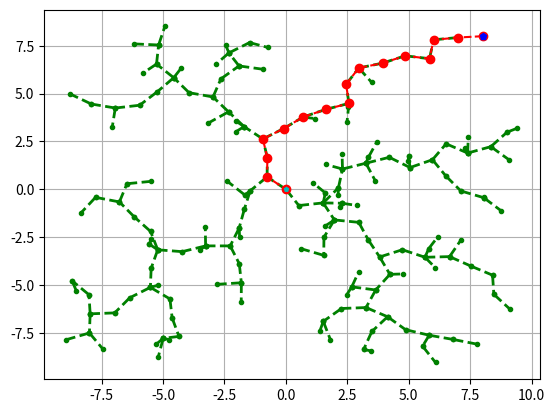

Source code (Python):
import numpy as np 
from matplotlib import pyplot as plt
import math

class rrt_star(object):
    def __init__(self,start, goal, xlim, ylim,tree,obss):
        self.start = start
        self.goal = goal
        self.xlim = xlim
        self.ylim = ylim 
        self.sample = [0,0]
        self.tree = tree
        self.nrstpt = start
        self.obss = obss
        self.goal_flag = False
        self.last = goal

    def sampling(self):
        # returns a state x that is sampled uniformly from the domain
        self.sample[0] = np.random.uniform(self.xlim[0],self.xlim[1])
        self.sample[1] = np.random.uniform(self.ylim[0],self.ylim[1])


    def steer(self,x1,x2):
        # returns the optimal control trajectory of travelling from x1 to x2
        # and the cost
        # pass
        x_steer = [0,0]  # It is the reachable point
        '''
        Notes about the steer: the actually next step can be found as xt' = xt + u*del_t
        The input is fixed to not exceed 1. The biggest step hence is fixed by the step size in
        time. xt' = xt + del_t. The current setup is holonomic, hence we can freely steer to any point. 
        A bigger question that arises here is the step size in time. 
        If the sampling point is not within a circle from the nearest node with a radius of del_t then 
        the best we can do is travel with max speed, i.e. 1 towards the sampled point and reach the new point.
        This point will lie on the edge of the circle with radius del_t. 
        If the sampled point is within the circle then we need not travel with max speed. This assumption is based
        on the idea that the control frequency is fixed and that one input is implemented in a single time step.
        Hence we will not travel with max speed always. We will assume that travelling between all the point takes del_t, 
        and hence if the point lies within the circle then the we will travel with a speed less than the max speed. 
        Basically we are not choosing bang-bang control and we will achieve our output in terms of the del_t. We can fix the del_t later.
        '''
        if np.linalg.norm(x1-x2) < 1: 
            x_steer = x2
        else:
            # slope = /(x1[0] - x2[0])
            theta = math.atan2((x2[1] - x1[1]),(x2[0] - x1[0]))
            x_steer[0] = x1[0] + math.cos(theta)
            x_steer[1] = x1[1] + math.sin(theta)

        x_cost = np.linalg.norm(x_steer - x1)
        return x_steer, x_cost


    def is_in_collision(self,p1,p2):
        # returns True if a path between p1 and p2 of the robot is in collision with any of the obstacles
        red_flag = False
        m = (p2[1]-p1[1])/(p2[0]-p1[0])
        c = p1[1] - m*p1[0]
        xs = np.arange(p1[0],p2[0]+0.01,0.01)  # sample ponits at an interval along x
        ys = np.zeros_like(xs)
        for i in range(len(xs)):
            ys[i] =  m*xs[i] + c
        
        for i in range(len(self.obss)): #check for all obstacles
            xl = self.obss[i][0] 
            xu = self.obss[i][1]
            yl = self.obss[i][2]
            yu = self.obss[i][3]
            #If it is within the bounds in any direction then there is collision
            if (xl <= xs.any() <= xu) and (yl <= ys.any() <= yu):
                red_flag = True
                
        return red_flag

        

    def nearest(self):
        # finds a node in the tree that is closest to the state x
        # (Closest in what metric?) ---> Looking @ Eucledian distance
        # Store all the keys (i.e. nodes of the tree in a point)
        arr = []
        for k in self.tree.keys():
            arr = arr + [list(k)]
        nodes = np.array(arr)
        # print(self.sample*np.ones((len(nodes),1))-nodes)
        print(self.sample*np.ones((len(nodes),1))-nodes)
        dist = np.linalg.norm(self.sample*np.ones((len(nodes),1))-nodes, axis = 1)
        # dist = np.linalg.norm(self.sample*np.ones((1,len(nodes)))-nodes, axis = 1)
        min_idx = np.argmin(dist)
        self.nrstpt = nodes[min_idx]


    def connect(self,x_new,parent,new_cost):
        # add state x to the tree
        # cost of state x = cost(parent) + cost of steer(parent,x)
        new_cost_to_go = self.tree[tuple(parent)][1] +  new_cost
        self.tree[tuple(x_new)] = (tuple(parent),new_cost_to_go)


    def rewire(self,x):
    #rewire all the nodes in the tree with the O(gamma*log n/n)^{1/d}) ball
    # near the state x, update the costs of all rewired neighbours
        pass
    
    def check_goal(self,p1):
        # Given the latest added point, check if we can reach the goal
        goal = np.array(self.goal)
        p1arr = np.array(p1)
        d = np.linalg.norm(goal - p1arr)
        if d < 1:
            # self.connect(self.goal,p1,d)
            self.last = p1
            self.goal_flag = True


    def solid(self):
        self.sampling()
        self.nearest()
        x_nearest = self.nrstpt
        x_new, new_cost = self.steer(x_nearest,self.sample)
        collision_flag = self.is_in_collision(x_nearest,x_new)
        if collision_flag is True:
            print('Collision detected!')
            # break
        else:
            self.connect(x_new,x_nearest,new_cost)
            self.check_goal(x_new)

        

# def get_obs_lines(vertcies):
#     #Given the vertices of the obstacles, get the equations of the lines. 
#     obs_dic = 
#     for i in range(len(vertcies)):


# def get_lin(p1,p2):
#     # Given two points, get the equation of the line passing through the points.
#     m = (p2[1]-p1[1])/(p2[0]-p1[0])
#     c = p1[1] - m*p1[0]

#     return tuple(m,c)


if __name__ == "__main__":
    # pass
    start = [0,0]
    goal = [8,8]
    xlimits = [-10,10]
    ylimits = [-10,10]
    tree = {tuple(start):(tuple(start),0)}
    obs1 = [4,5,-4,9]
    obs2 = [-6,0,-5,-4]
    obss = [obs1,obs2]
    # obs1_eqns = get_obs_lines(obs1)
    # obs2_eqns = get_obs_lines(obs2)
    graph = rrt_star(start,goal,xlimits, ylimits,tree,obss)
    N = 1000
    i = 0
    # for i in range(N):
    while i < N and graph.goal_flag is False:
        graph.solid() 
        i = i+1

        # Till this point we have done the follwoing things:
        # 1. Sampled a point
        # 2. Found the nearest point in the tree 
        # 3. Idenitfied the reachable point
        # 4. Checked for a collision free path and accordingly added the point in the tree or skipped the point

    fig = plt.figure(0)
    x,y = [],[]
    start_flag = False
    if graph.goal_flag is True:
        print('Yay!')
    for k in tree.keys():
        l = [[tree[k][0][0],k[0]],[tree[k][0][1],k[1]]]
        plt.plot(l[0],l[1], 'go--',linewidth=2, markersize=3)
    
    

    print('Done Plotting')

    k = tuple(graph.last)
    path = []
    xpath = []
    ypath = []
    while start_flag is False and graph.goal_flag is True:
        path = path + [k]
        # print(tree[k])
        print(k)
        if list(tree[k][0]) == start:
            start_flag = True
            # path = path + [tree[k][0]]
            # print(tree[k][0])
            xpath = xpath + [path[-1][0]]
            ypath = ypath + [path[-1][1]]           
        else:
            k = tree[k][0] 
            # path = path + [k]
            xpath = xpath + [path[-1][0]]
            ypath = ypath + [path[-1][1]]

            # plot()
        # print(xpath)
    xpath = [goal[0]] + xpath + [start[0]]
    ypath = [goal[1]] + ypath + [start[1]]
    plt.plot(xpath,ypath,'ro--')
    plt.plot(start[0],start[1],'cp',markersize=3)
    plt.plot(goal[0],goal[1],'bp',markersize=5)
    plt.grid()
    plt.show()
 


